Photos from the image-classification dataset "roboflowIsoObj_Clip" in the GitHub repository jadetangyy0820/CLIP. Its 14 classes are: 11111-Egg, 22222-Banana, 33333-Butter, 4157005670-almondmilk, 44444-DietCoke, 55555-Coke, 7874222803-sugar, almond, banana, butter, coke, dietcoke, egg, sugar.

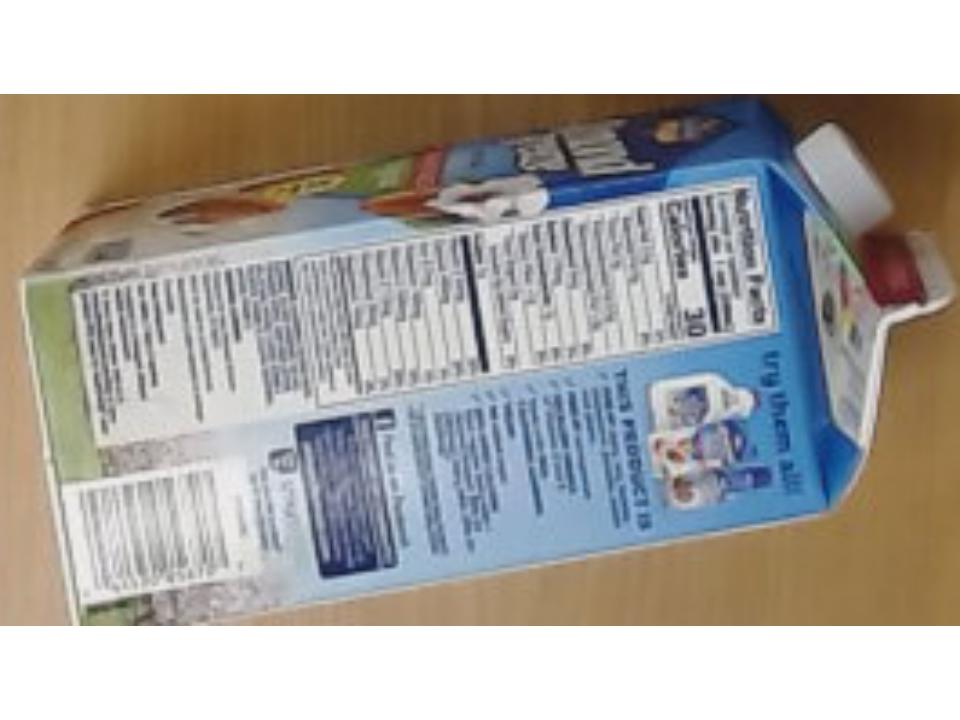
Label: 4157005670-almondmilk

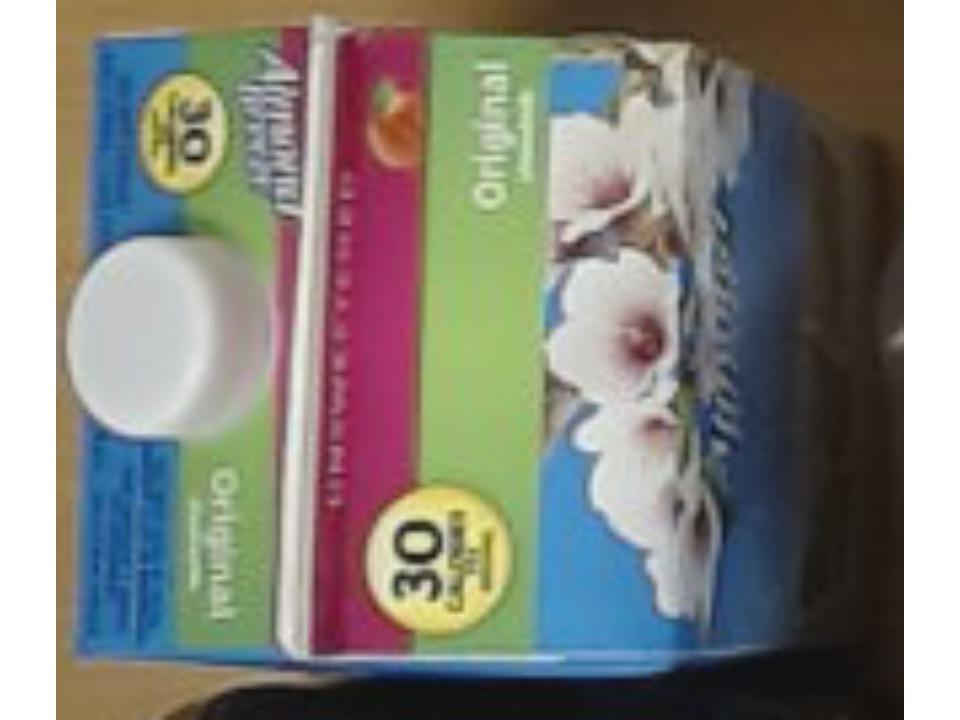
Label: almond

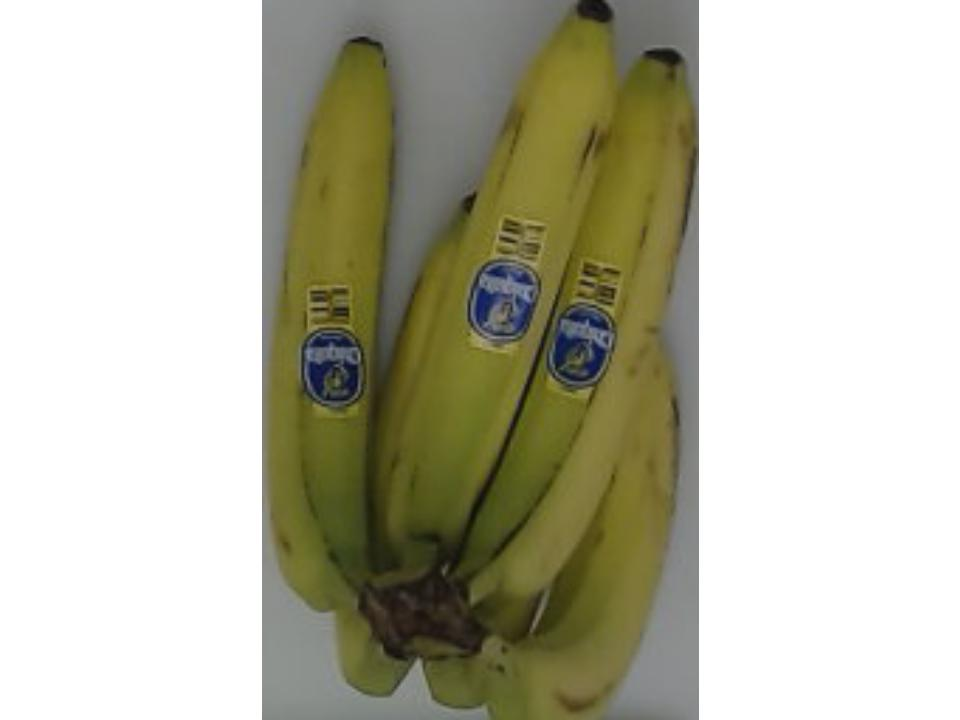
Label: banana

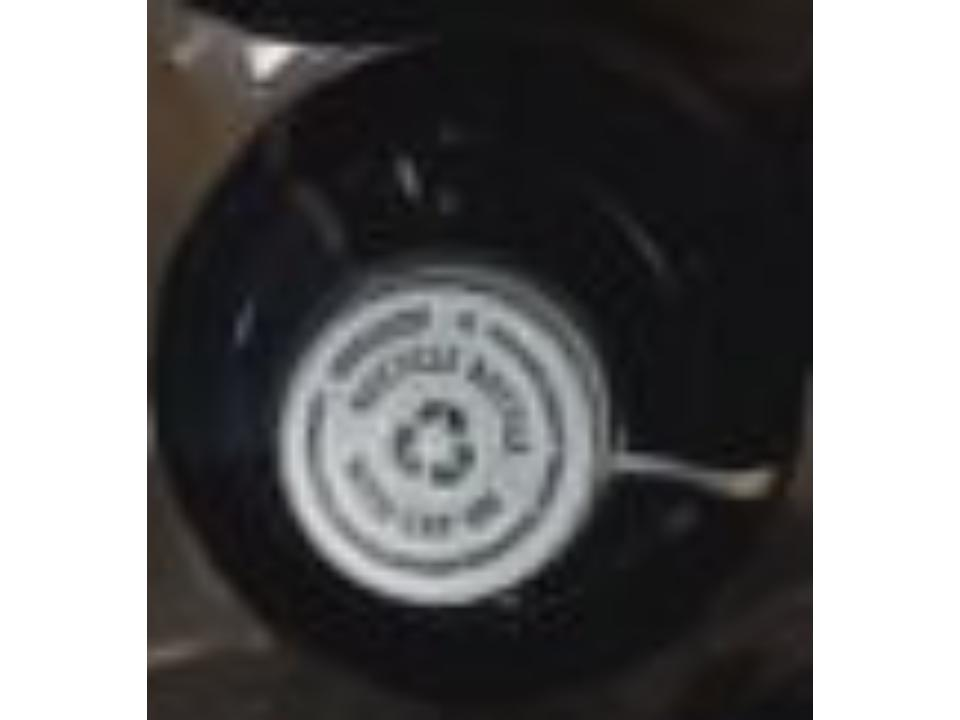
Label: dietcoke

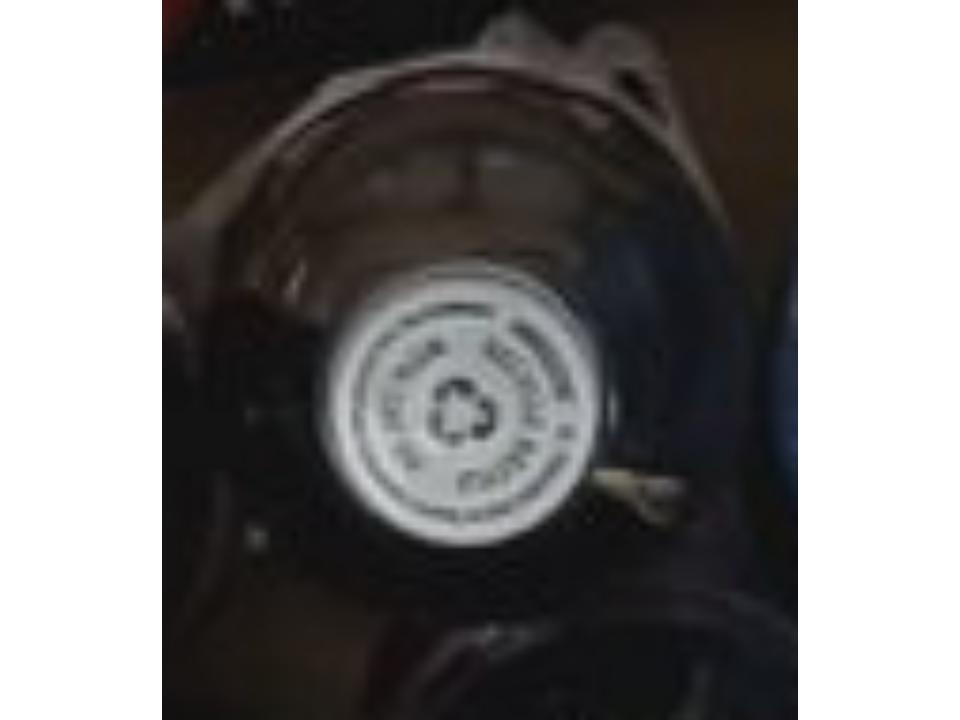
Label: 44444-DietCoke

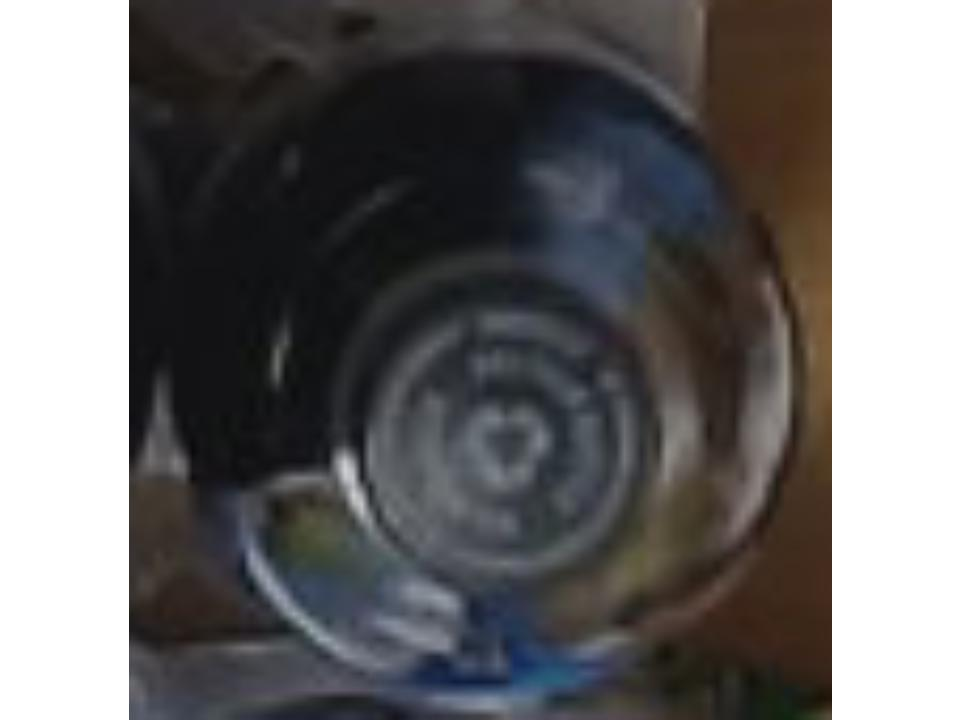
Label: 55555-Coke
